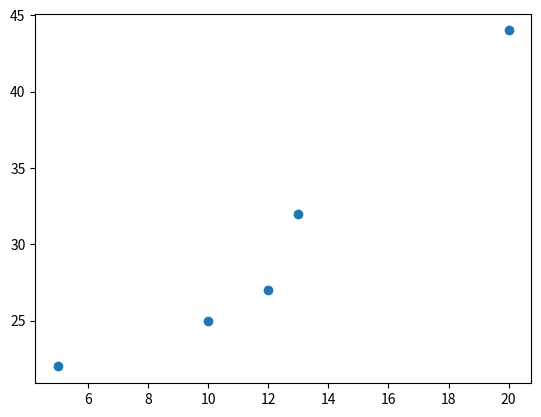
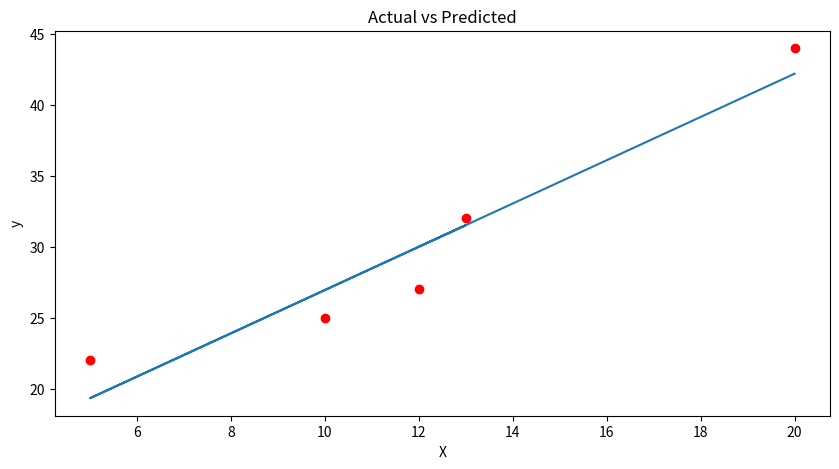

The matplotlib source for these figures, in order:

import pandas as pd
import numpy as np
from matplotlib import pyplot as plt

X = np.asarray([20, 5, 10, 13, 12])
y = np.asarray([44, 22, 25, 32, 27])


df = pd.DataFrame(
    {
        'X': X,
        'y': y
    }
)

rows = df.shape[0]
cols = df.shape[1]

df.head()
plt.scatter(X, y)
plt.show()

print("Total Rows: " + str(rows))
print("Total Columns: " + str(cols))

xmean = np.mean(X)
ymean = np.mean(y)

xy = np.sum(X*y)
xymean = np.mean(X*y)
x2s = X**2
x2smean = np.mean(x2s)
xmean2s = xmean**2

b1 = (xymean - xmean * ymean) / (x2smean - xmean2s)
b0 = ymean - (b1 * xmean)
print(f'b0 = {b0}')
print(f'b1 = {b1}')

ypred = b0 + b1 * X
print("Prediction: \n", ypred)
ypdif = y - ypred
print("Mean of y and y pred diff ", np.mean(ypdif))
ypdif2 = ypdif**2
print("Mean of square y and y pred diff ", np.mean(ypdif2))


plt.figure(figsize=(10, 5))

plt.plot(X, ypred)
plt.plot(X, y, 'ro')
plt.title('Actual vs Predicted')
plt.xlabel('X')
plt.ylabel('y')
plt.show()
